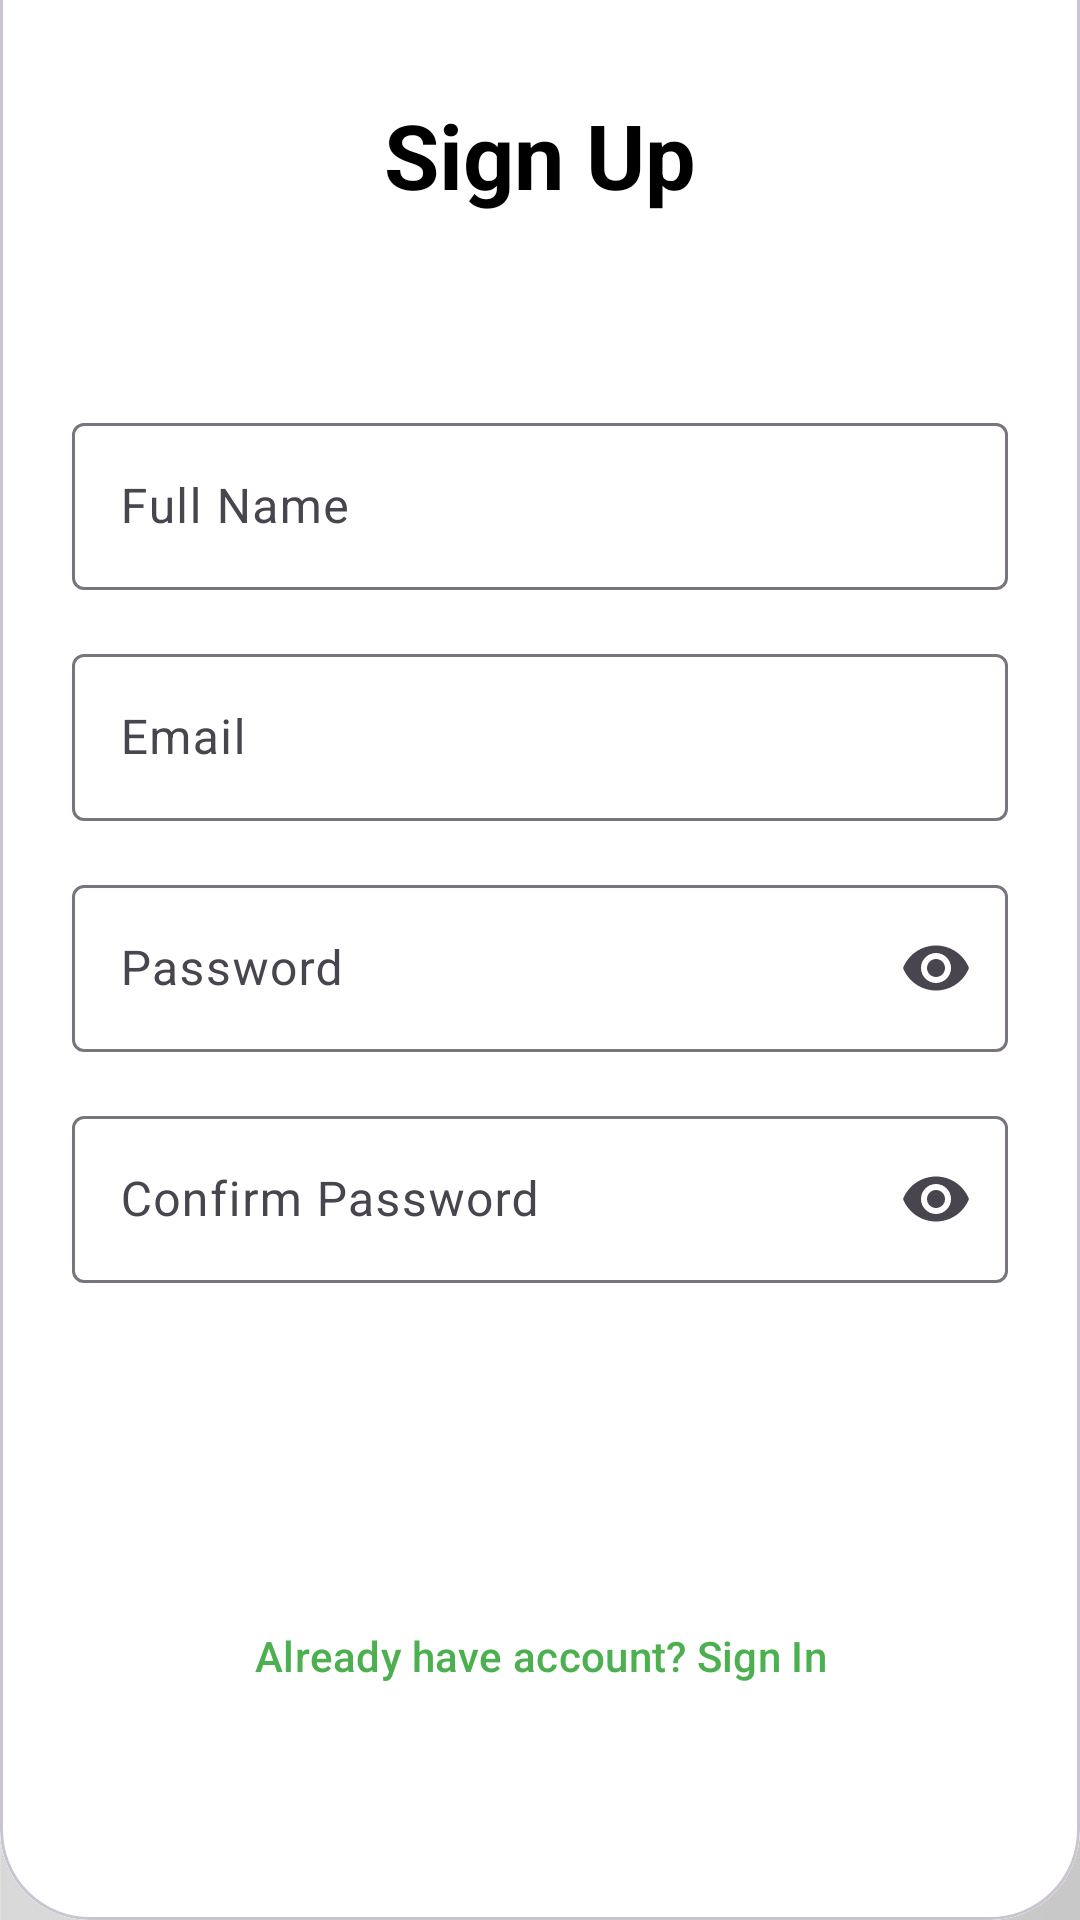

Here is an Android app screen rendered from its layout file. Give the layout XML and the strings, colors and styles it references.
<!-- AndroidManifest.xml: application theme NoStatusBarTheme -->
<!-- res/layout/activity_sign_up.xml -->
<?xml version="1.0" encoding="utf-8"?>
<ScrollView xmlns:android="http://schemas.android.com/apk/res/android"
    xmlns:app="http://schemas.android.com/apk/res-auto"
    xmlns:tools="http://schemas.android.com/tools"
    android:layout_width="match_parent"
    android:layout_height="match_parent"
    android:orientation="vertical"
    android:background="@drawable/background"
    tools:context=".auth.presentation.login_activity.LoginActivity">

    <androidx.constraintlayout.widget.ConstraintLayout
        android:layout_width="match_parent"
        android:layout_height="wrap_content"
        android:layout_gravity="bottom">

        <com.google.android.material.card.MaterialCardView
            android:layout_width="match_parent"
            android:layout_height="match_parent"
            android:layout_gravity="end"
            app:cardCornerRadius="30dp"
            app:layout_constraintBottom_toBottomOf="parent"
            app:layout_constraintEnd_toEndOf="parent"
            app:layout_constraintStart_toStartOf="parent">

            <androidx.constraintlayout.widget.ConstraintLayout
                android:layout_width="match_parent"
                android:layout_height="match_parent"
                android:background="@color/primary"
                android:orientation="vertical"
                android:paddingTop="50dp">

                <TextView
                    android:id="@+id/textView"
                    android:layout_width="wrap_content"
                    android:layout_height="wrap_content"
                    android:layout_gravity="center"
                    android:text="@string/SignUp"
                    android:textColor="@color/textColor"
                    android:textSize="30sp"
                    android:textStyle="bold"
                    android:layout_marginTop="16dp"
                    app:layout_constraintEnd_toEndOf="parent"
                    app:layout_constraintStart_toStartOf="parent"
                    app:layout_constraintTop_toTopOf="parent" />

                <com.google.android.material.textfield.TextInputLayout
                    android:id="@+id/txtFieldUserName"
                    android:layout_width="match_parent"
                    android:layout_height="wrap_content"
                    android:layout_marginHorizontal="24dp"
                    android:layout_marginTop="64dp"
                    android:hint="@string/full_name"
                    app:layout_constraintEnd_toEndOf="parent"
                    app:layout_constraintHorizontal_bias="0.5"
                    app:layout_constraintStart_toStartOf="parent"
                    app:layout_constraintTop_toBottomOf="@+id/textView">

                    <com.google.android.material.textfield.TextInputEditText
                        android:layout_width="match_parent"
                        android:layout_height="wrap_content" />

                </com.google.android.material.textfield.TextInputLayout>

                <com.google.android.material.textfield.TextInputLayout
                    android:id="@+id/txtFieldEmail"
                    android:layout_width="match_parent"
                    android:layout_height="wrap_content"
                    android:layout_marginHorizontal="24dp"
                    android:layout_marginTop="16dp"
                    android:hint="@string/Email"
                    app:layout_constraintEnd_toEndOf="parent"
                    app:layout_constraintHorizontal_bias="0.5"
                    app:layout_constraintStart_toStartOf="parent"
                    app:layout_constraintTop_toBottomOf="@+id/txtFieldUserName">

                    <com.google.android.material.textfield.TextInputEditText
                        android:layout_width="match_parent"
                        android:layout_height="wrap_content"
                        android:inputType="textEmailAddress" />

                </com.google.android.material.textfield.TextInputLayout>

                <com.google.android.material.textfield.TextInputLayout
                    android:id="@+id/txtFieldPassword"
                    android:layout_width="match_parent"
                    android:layout_height="wrap_content"
                    android:layout_marginHorizontal="24dp"
                    android:layout_marginTop="16dp"
                    android:hint="@string/Password"
                    app:endIconMode="password_toggle"
                    app:layout_constraintEnd_toEndOf="parent"
                    app:layout_constraintHorizontal_bias="0.5"
                    app:layout_constraintStart_toStartOf="parent"
                    app:layout_constraintTop_toBottomOf="@+id/txtFieldEmail">

                    <com.google.android.material.textfield.TextInputEditText
                        android:layout_width="match_parent"
                        android:layout_height="wrap_content"
                        android:inputType="textPassword" />

                </com.google.android.material.textfield.TextInputLayout>

                <com.google.android.material.textfield.TextInputLayout
                    android:id="@+id/txtFieldConfirmPassword"
                    android:layout_width="match_parent"
                    android:layout_height="wrap_content"
                    android:layout_marginHorizontal="24dp"
                    android:layout_marginTop="16dp"
                    android:hint="@string/confirm_password"
                    app:endIconMode="password_toggle"
                    app:layout_constraintEnd_toEndOf="parent"
                    app:layout_constraintHorizontal_bias="0.5"
                    app:layout_constraintStart_toStartOf="parent"
                    app:layout_constraintTop_toBottomOf="@+id/txtFieldPassword">

                    <com.google.android.material.textfield.TextInputEditText
                        android:layout_width="match_parent"
                        android:layout_height="wrap_content"
                        android:inputType="textPassword" />

                </com.google.android.material.textfield.TextInputLayout>

                <Button
                    android:id="@+id/btn_signup"
                    style="@style/Widget.Material3.Button.ElevatedButton"
                    android:layout_width="match_parent"
                    android:layout_height="wrap_content"
                    android:layout_marginHorizontal="24dp"
                    android:layout_marginTop="32dp"
                    android:backgroundTint="@color/nonePrimary"
                    android:text="@string/SignUp"
                    android:paddingVertical="16dp"
                    android:textStyle="bold"
                    android:textSize="18sp"
                    android:textColor="@color/primary"
                    app:layout_constraintEnd_toEndOf="parent"
                    app:layout_constraintStart_toStartOf="parent"
                    app:layout_constraintTop_toBottomOf="@+id/txtFieldConfirmPassword" />

                <Button
                    android:id="@+id/btn_login"
                    style="@style/Widget.Material3.Button.TextButton"
                    android:layout_width="match_parent"
                    android:layout_height="wrap_content"
                    android:layout_marginHorizontal="24dp"
                    android:layout_marginTop="12dp"
                    android:layout_marginBottom="64dp"
                    android:backgroundTint="@android:color/transparent"
                    android:text="@string/SignInWithAccount"
                    android:textColor="?attr/colorPrimary"
                    app:layout_constraintBottom_toBottomOf="parent"
                    app:layout_constraintEnd_toEndOf="parent"
                    app:layout_constraintHorizontal_bias="0.5"
                    app:layout_constraintStart_toStartOf="parent"
                    app:layout_constraintTop_toBottomOf="@+id/btn_signup" />

            </androidx.constraintlayout.widget.ConstraintLayout>
        </com.google.android.material.card.MaterialCardView>
    </androidx.constraintlayout.widget.ConstraintLayout>
</ScrollView>
<!-- resources referenced by this layout -->
<resources>
  <color name="nonePrimary">#FF000000</color>
  <color name="primary">#FFFFFFFF</color>
  <color name="textColor">#FF000000</color>
  <!-- drawable background: jpg bitmap (drawable, 49551 bytes) -->
  <string name="Email">Email</string>
  <string name="Password">Password</string>
  <string name="SignInWithAccount">Already have account? Sign In</string>
  <string name="SignUp">Sign Up</string>
  <string name="confirm_password">Confirm Password</string>
  <string name="full_name">Full Name</string>
  <style name="NoStatusBarTheme" parent="Theme.Material3.DayNight.NoActionBar">
          <item name="colorPrimary">#4CAF50</item>
          <item name="android:windowTranslucentStatus">true</item>
          <item name="android:statusBarColor">@android:color/transparent</item>
          <item name="android:windowLightStatusBar">true</item>
          <item name="android:windowContentTransitions">true</item>
          <item name="android:windowActivityTransitions">true</item>
  
      </style>
</resources>
